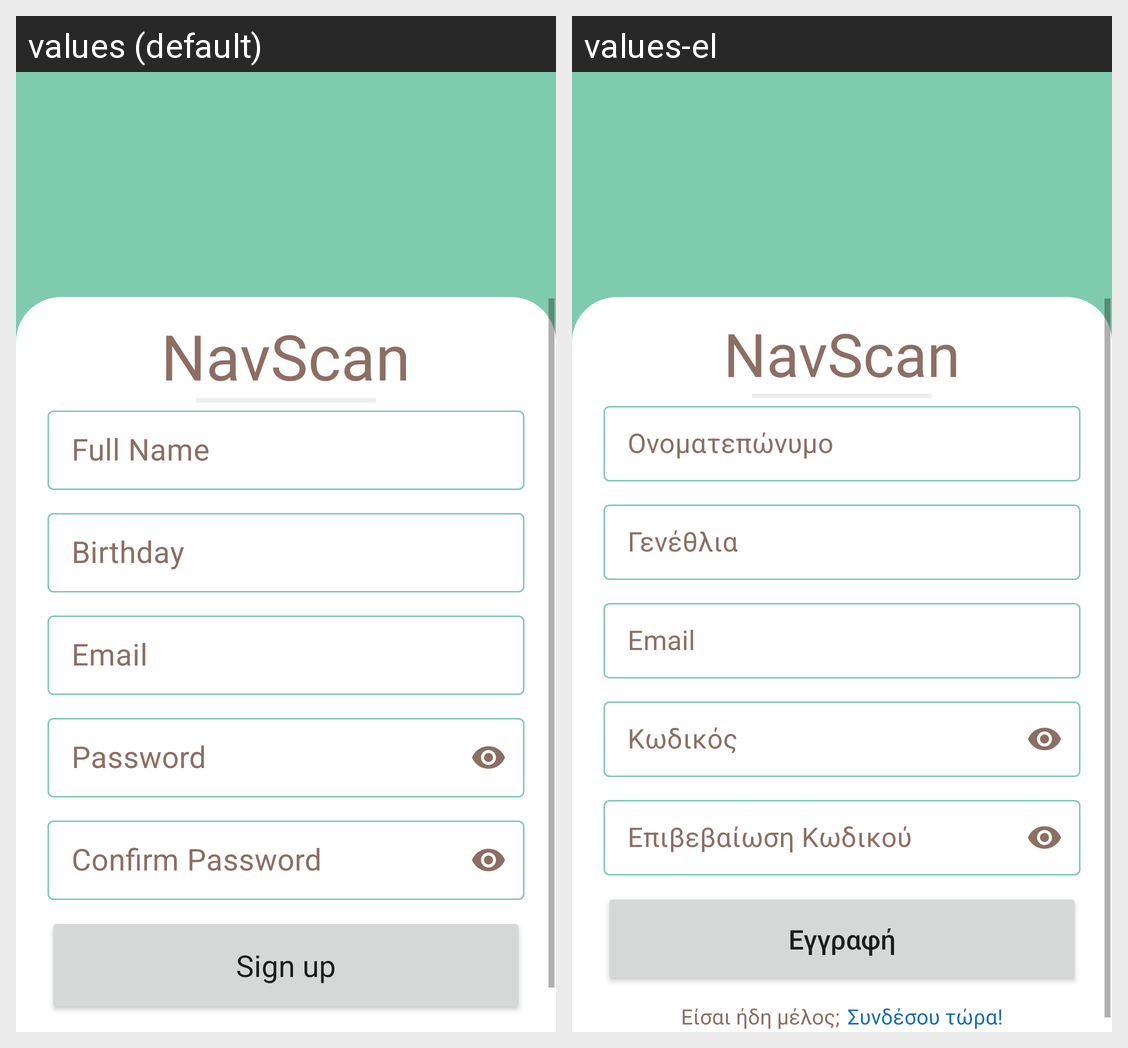

Locale-by-locale string values for the Android screen shown in this grid:
Android screen res/layout/fragment_register.xml rendered under 2 locales, left to right: values (default), values-el. Device: Nexus 5 (rendered at 1080×1920; each locale shown at half size, 540×960, under a caption strip naming it); theme Theme.NavScan.
Strings drawn on this screen, with the default value and each locale's value (text and hints the layout hard-codes, and strings that could not be matched under every locale, appear in the picture but are not listed):

navscan
  values: NavScan
  values-el: NavScan  [not translated; the default value is used]

full_name
  values: Full Name
  values-el: Ονοματεπώνυμο

birthday
  values: Birthday
  values-el: Γενέθλια

email
  values: Email
  values-el: Email

password
  values: Password
  values-el: Κωδικός

confirm_password
  values: Confirm Password
  values-el: Επιβεβαίωση Κωδικού

sign_up
  values: Sign up
  values-el: Εγγραφή
